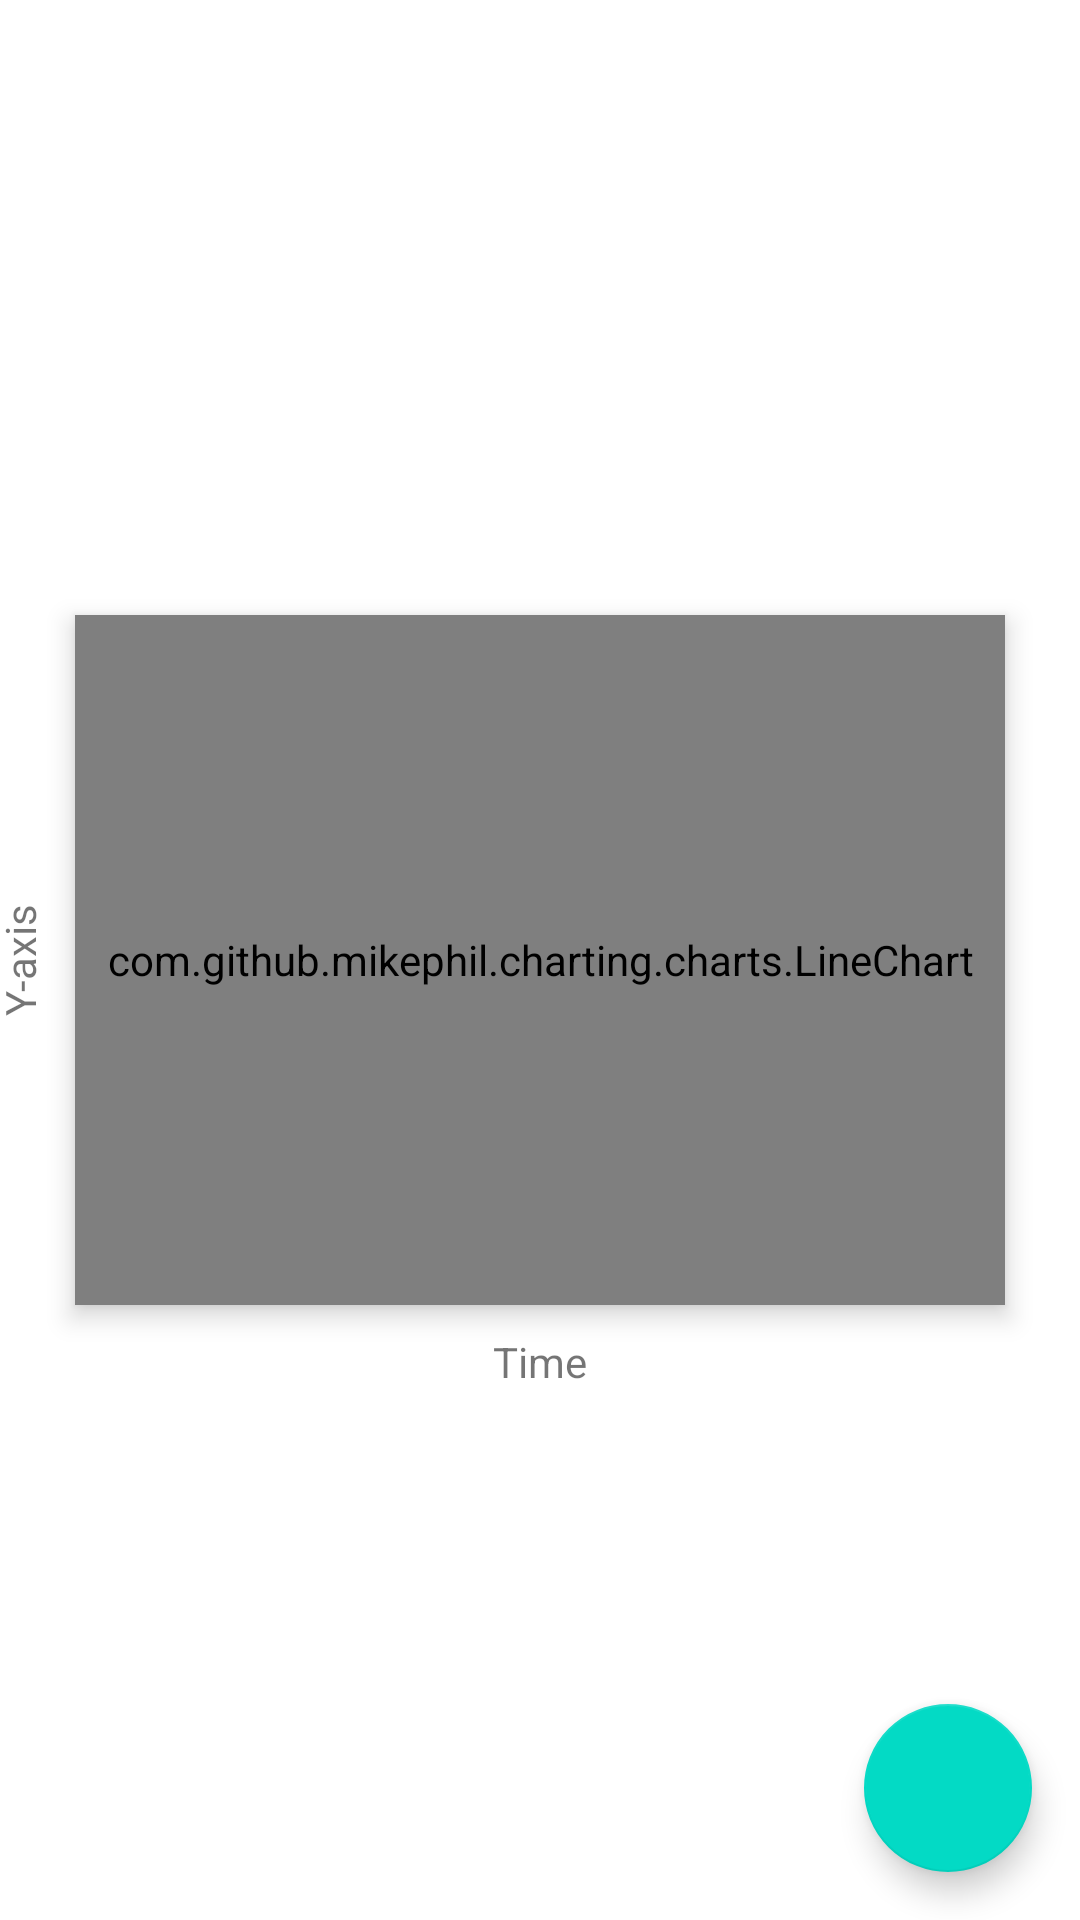

Layout XML and referenced resources for this Android screen:
<!-- AndroidManifest.xml: application theme Theme.ProjectileMotion -->
<!-- res/layout/activity_chart.xml -->
<?xml version="1.0" encoding="utf-8"?>
<androidx.constraintlayout.widget.ConstraintLayout xmlns:android="http://schemas.android.com/apk/res/android"
    xmlns:app="http://schemas.android.com/apk/res-auto"
    xmlns:tools="http://schemas.android.com/tools"
    android:layout_width="match_parent"
    android:layout_height="match_parent"
    tools:context=".activities.ChartActivity">

    <com.github.mikephil.charting.charts.LineChart
        android:id="@+id/reportingChart"
        android:layout_width="match_parent"
        android:layout_marginHorizontal="25dp"
        android:layout_height="230dp"
        android:background="@color/white"
        android:elevation="5dp"
        app:layout_constraintBottom_toBottomOf="parent"
        app:layout_constraintTop_toTopOf="parent" />

    <TextView
        android:id="@+id/ylabel_id"
        android:layout_width="wrap_content"
        android:layout_height="wrap_content"
        android:rotation="270"
        android:text="Y-axis"
        app:layout_constraintBottom_toBottomOf="parent"
        app:layout_constraintEnd_toStartOf="@+id/reportingChart"
        app:layout_constraintTop_toTopOf="parent" />


    <TextView
        android:id="@+id/xlabel_id"
        android:layout_width="wrap_content"
        android:layout_height="wrap_content"
        android:text="Time"
        app:layout_constraintBottom_toBottomOf="parent"
        app:layout_constraintEnd_toEndOf="parent"
        app:layout_constraintStart_toStartOf="parent"
        app:layout_constraintTop_toBottomOf="@+id/reportingChart"
        app:layout_constraintVertical_bias="0.05"/>

    <com.google.android.material.floatingactionbutton.FloatingActionButton
        android:id="@+id/animation_button"
        android:layout_width="wrap_content"
        android:layout_height="wrap_content"
        android:layout_gravity="end|bottom"
        android:layout_margin="16dp"
        android:contentDescription="@string/simulate"
        android:src="@drawable/ic_baseline_navigate_next_24"
        app:layout_constraintBottom_toBottomOf="parent"
        app:layout_constraintEnd_toEndOf="parent" />

</androidx.constraintlayout.widget.ConstraintLayout>
<!-- resources referenced by this layout -->
<resources>
  <string name="simulate">Simulate</string>
  <style name="Theme.ProjectileMotion" parent="Theme.MaterialComponents.DayNight.DarkActionBar">
          
          <item name="colorPrimary">@color/purple_500</item>
          <item name="colorPrimaryVariant">@color/purple_700</item>
          <item name="colorOnPrimary">@color/white</item>
          
          <item name="colorSecondary">@color/teal_200</item>
          <item name="colorSecondaryVariant">@color/teal_700</item>
          <item name="colorOnSecondary">@color/black</item>
          
          <item name="android:statusBarColor" tools:targetApi="l">@color/purple_500</item>
          
      </style>
  <!-- not gathered from this repository: default colours our renderer supplied (Android Studio template values) -->
  <color name="purple_500">#FF6200EE</color>
  <color name="purple_700">#FF3700B3</color>
  <color name="teal_200">#FF03DAC5</color>
  <color name="teal_700">#FF018786</color>
  <color name="black">#FF000000</color>
  <color name="white">#FFFFFFFF</color>
</resources>
